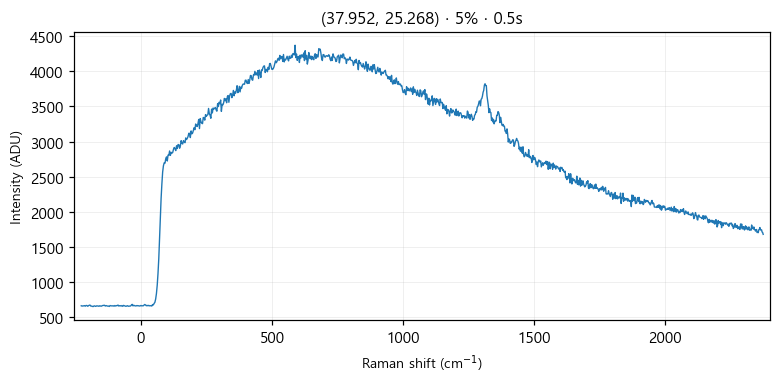

Data behind this chart, as committed beside it:
# laser_power_pct, 5
# exposure_time, 0.5
# laser_nm, 532
# mode, single
pixel, raman_shift_cm-1, wavelength_nm, intensity
0, -227.1, 525.7, 660
1, -224, 525.8, 655
2, -220.9, 525.8, 658
3, -217.9, 525.9, 658
4, -214.8, 526, 662
5, -211.7, 526.1, 654
6, -208.7, 526.2, 664
7, -205.6, 526.3, 663
8, -202.5, 526.3, 653
9, -199.5, 526.4, 660
10, -196.4, 526.5, 668
11, -193.3, 526.6, 669
12, -190.3, 526.7, 654
13, -187.2, 526.8, 656
14, -184.2, 526.9, 650
15, -181.1, 526.9, 649
16, -178.1, 527, 659
17, -175, 527.1, 656
18, -171.9, 527.2, 651
19, -168.9, 527.3, 658
20, -165.8, 527.4, 658
21, -162.8, 527.5, 657
22, -159.7, 527.5, 652
23, -156.7, 527.6, 660
24, -153.6, 527.7, 656
25, -150.6, 527.8, 654
26, -147.6, 527.9, 660
27, -144.5, 528, 664
28, -141.5, 528, 666
29, -138.4, 528.1, 667
30, -135.4, 528.2, 656
31, -132.4, 528.3, 663
32, -129.3, 528.4, 658
33, -126.3, 528.5, 655
34, -123.2, 528.6, 656
35, -120.2, 528.6, 650
36, -117.2, 528.7, 663
37, -114.1, 528.8, 659
38, -111.1, 528.9, 658
39, -108.1, 529, 658
40, -105.1, 529.1, 660
41, -102, 529.1, 654
42, -99.01, 529.2, 663
43, -95.99, 529.3, 656
44, -92.97, 529.4, 662
45, -89.94, 529.5, 662
46, -86.92, 529.6, 670
47, -83.91, 529.7, 656
48, -80.89, 529.7, 660
49, -77.87, 529.8, 661
50, -74.86, 529.9, 655
51, -71.84, 530, 663
52, -68.83, 530.1, 652
53, -65.82, 530.2, 665
54, -62.81, 530.2, 661
55, -59.8, 530.3, 656
... 968 more rows
